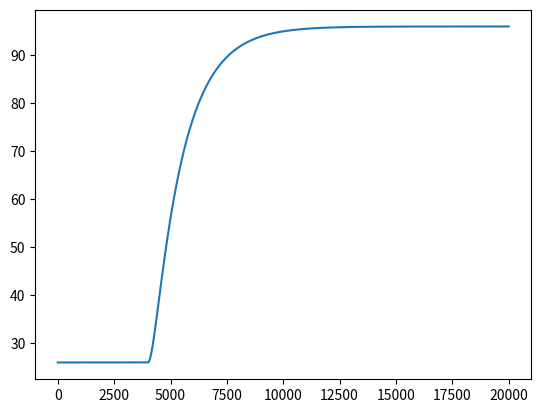

Here is the Python script that generated this plot:
import numpy as np 
import matplotlib.pyplot as plt 

def sys(V):
    K = (95-25)/3000
    τ , ζ =   (5.24404762*V) +  182.26190473,  (0.01010714*V) +  0.73178571
    return K, τ, ζ



def Euler_Sim_step(final_time,   dt,  Step_start_time , T_0, Vol):
    K, τ, ζ = sys(Vol)

    def U(t):
        if t<Step_start_time:
            return 0
        if t>= Step_start_time:
            return 3000


    N_tot = int(np.round(final_time/dt))
    nspan = range(N_tot)
    tspan = [t*dt for t in nspan]
    y = np.zeros(N_tot+1)
    x = np.zeros(N_tot+1)


    x[0] = T_0
    y[0] = 0
    for n in nspan:

        t = dt*n
        u = U(t)


        x[n+1] = x[n] + dt*y[n]
        y[n+1] = y[n] + dt*((1/(τ**2))*((K*u) - (x[n] - T_0) - (2*τ*ζ*y[n])))


    x = x[0:-1]
    y = y[0:-1]
    return [tspan, x]

plt.plot(*Euler_Sim_step(20000 , 2 , 4000, 26, 70))
plt.show()